Run: headless pygame with SDL's dummy video driver; simulated clock (each Clock.tick advances the game by its frame time, no real sleeping); random seed 0; keys injected as events and as key.get_pressed() state; no mouse input.
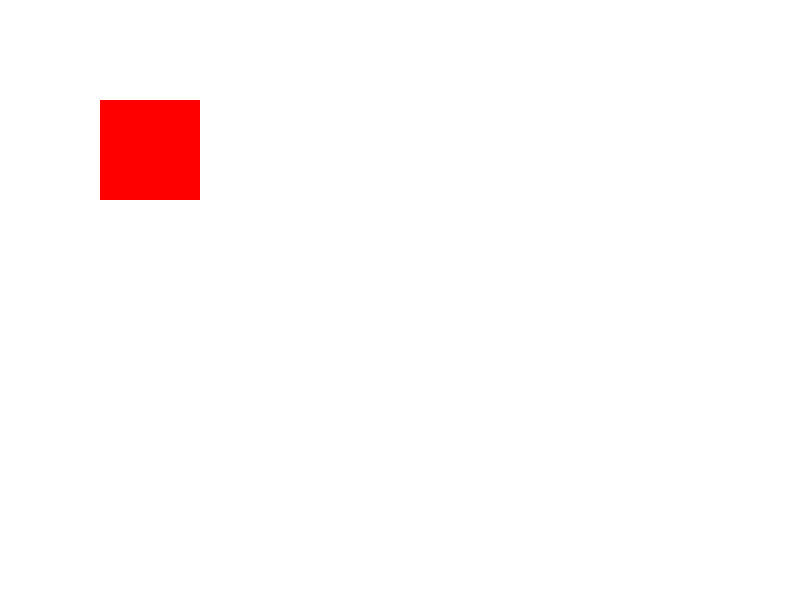
Frame 1 of 4 · flips 1–60 · no input
Frame 2 of 4 · flips 61–180 · tapped SPACE, RETURN · held RIGHT (→), D · screen unchanged from frame 1, image omitted
Frame 3 of 4 · flips 181–300 · held DOWN (↓), S · screen unchanged from frame 2, image omitted
Frame 4 of 4 · flips 301–420 · held LEFT (←), A, UP (↑), W · screen unchanged from frame 3, image omitted

The pygame program that drew these frames:

import pygame

pygame.init()

red = (255, 0, 0)
white = (255, 255, 255)



display_width = 800
display_height = 600

gameDisplay = pygame.display.set_mode((display_width, display_height))
def gameloop():
	gameDisplay.fill(white)


	pygame.draw.rect(gameDisplay, red, [100, 100, 100, 100])
	pygame.display.update()
	
while 1:
	gameloop()
